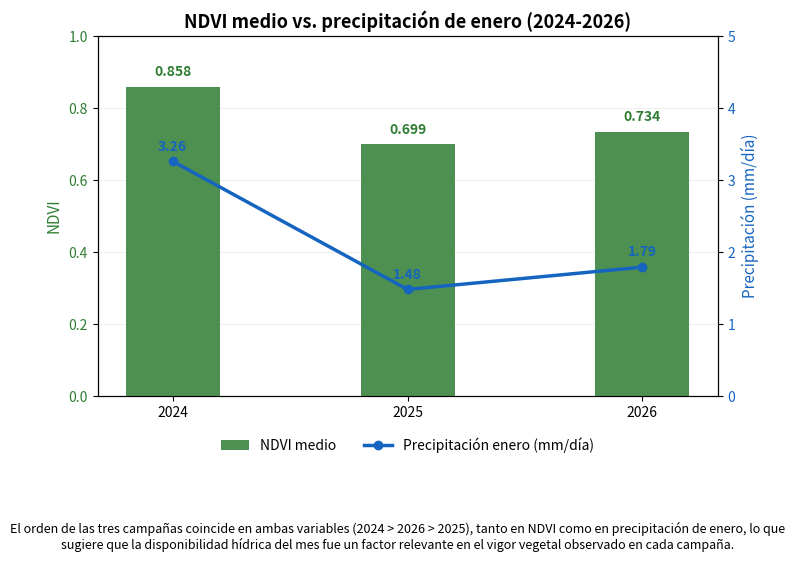

This chart was generated by the following Python code: (Note: this script raises an exception after producing the figure.)
"""
Grafico combinado NDVI + precipitacion (2024-2026) - Lote de prueba
Correr desde el EDITOR de la Consola de Python de QGIS (pegar completo y Run).

Sin loops complejos - valores ya calculados y confirmados en la consola,
hardcodeados directamente para evitar problemas de pegado.
"""

import matplotlib.pyplot as plt

CARPETA_PROYECTO = "./resultados"

ANIOS = ["2024", "2025", "2026"]
ndvi = [0.858, 0.699, 0.734]
precipitacion = [3.26, 1.48, 1.79]

fig, ax1 = plt.subplots(figsize=(8, 6))

color_ndvi = '#2e7d32'
barras = ax1.bar(ANIOS, ndvi, color=color_ndvi, width=0.4, alpha=0.85, label='NDVI medio', zorder=3)
ax1.set_ylabel("NDVI", color=color_ndvi, fontsize=11)
ax1.set_ylim(0, 1)
ax1.tick_params(axis='y', labelcolor=color_ndvi)

for i in range(3):
    ax1.text(i, ndvi[i] + 0.03, f"{ndvi[i]:.3f}", ha='center', fontweight='bold', color=color_ndvi)

ax2 = ax1.twinx()
color_precip = '#1565c0'
ax2.plot(ANIOS, precipitacion, marker='o', linewidth=2.5, color=color_precip, label='Precipitación enero (mm/día)', zorder=4)
ax2.set_ylabel("Precipitación (mm/día)", color=color_precip, fontsize=11)
ax2.set_ylim(0, 5)
ax2.tick_params(axis='y', labelcolor=color_precip)

for i in range(3):
    ax2.text(i, precipitacion[i] + 0.15, f"{precipitacion[i]:.2f}", ha='center', fontweight='bold', color=color_precip)

ax1.set_title("NDVI medio vs. precipitación de enero (2024-2026)", fontsize=13, fontweight='bold')
ax1.grid(axis='y', alpha=0.2, zorder=0)

lines1, labels1 = ax1.get_legend_handles_labels()
lines2, labels2 = ax2.get_legend_handles_labels()
ax1.legend(lines1 + lines2, labels1 + labels2, loc='upper center', bbox_to_anchor=(0.5, -0.08), ncol=2, frameon=False)

conclusion = (
    "El orden de las tres campañas coincide en ambas variables (2024 > 2026 > 2025), "
    "tanto en NDVI como en precipitación de enero, lo que sugiere que la disponibilidad "
    "hídrica del mes fue un factor relevante en el vigor vegetal observado en cada campaña."
)

fig.subplots_adjust(bottom=0.28)
fig.text(0.5, 0.02, conclusion, ha='center', va='bottom', fontsize=9, style='italic', wrap=True)

ruta_grafico = CARPETA_PROYECTO + "/ndvi_vs_precipitacion_2024_2026.png"
plt.savefig(ruta_grafico, dpi=200)
plt.show()

print("Grafico guardado en:", ruta_grafico)
